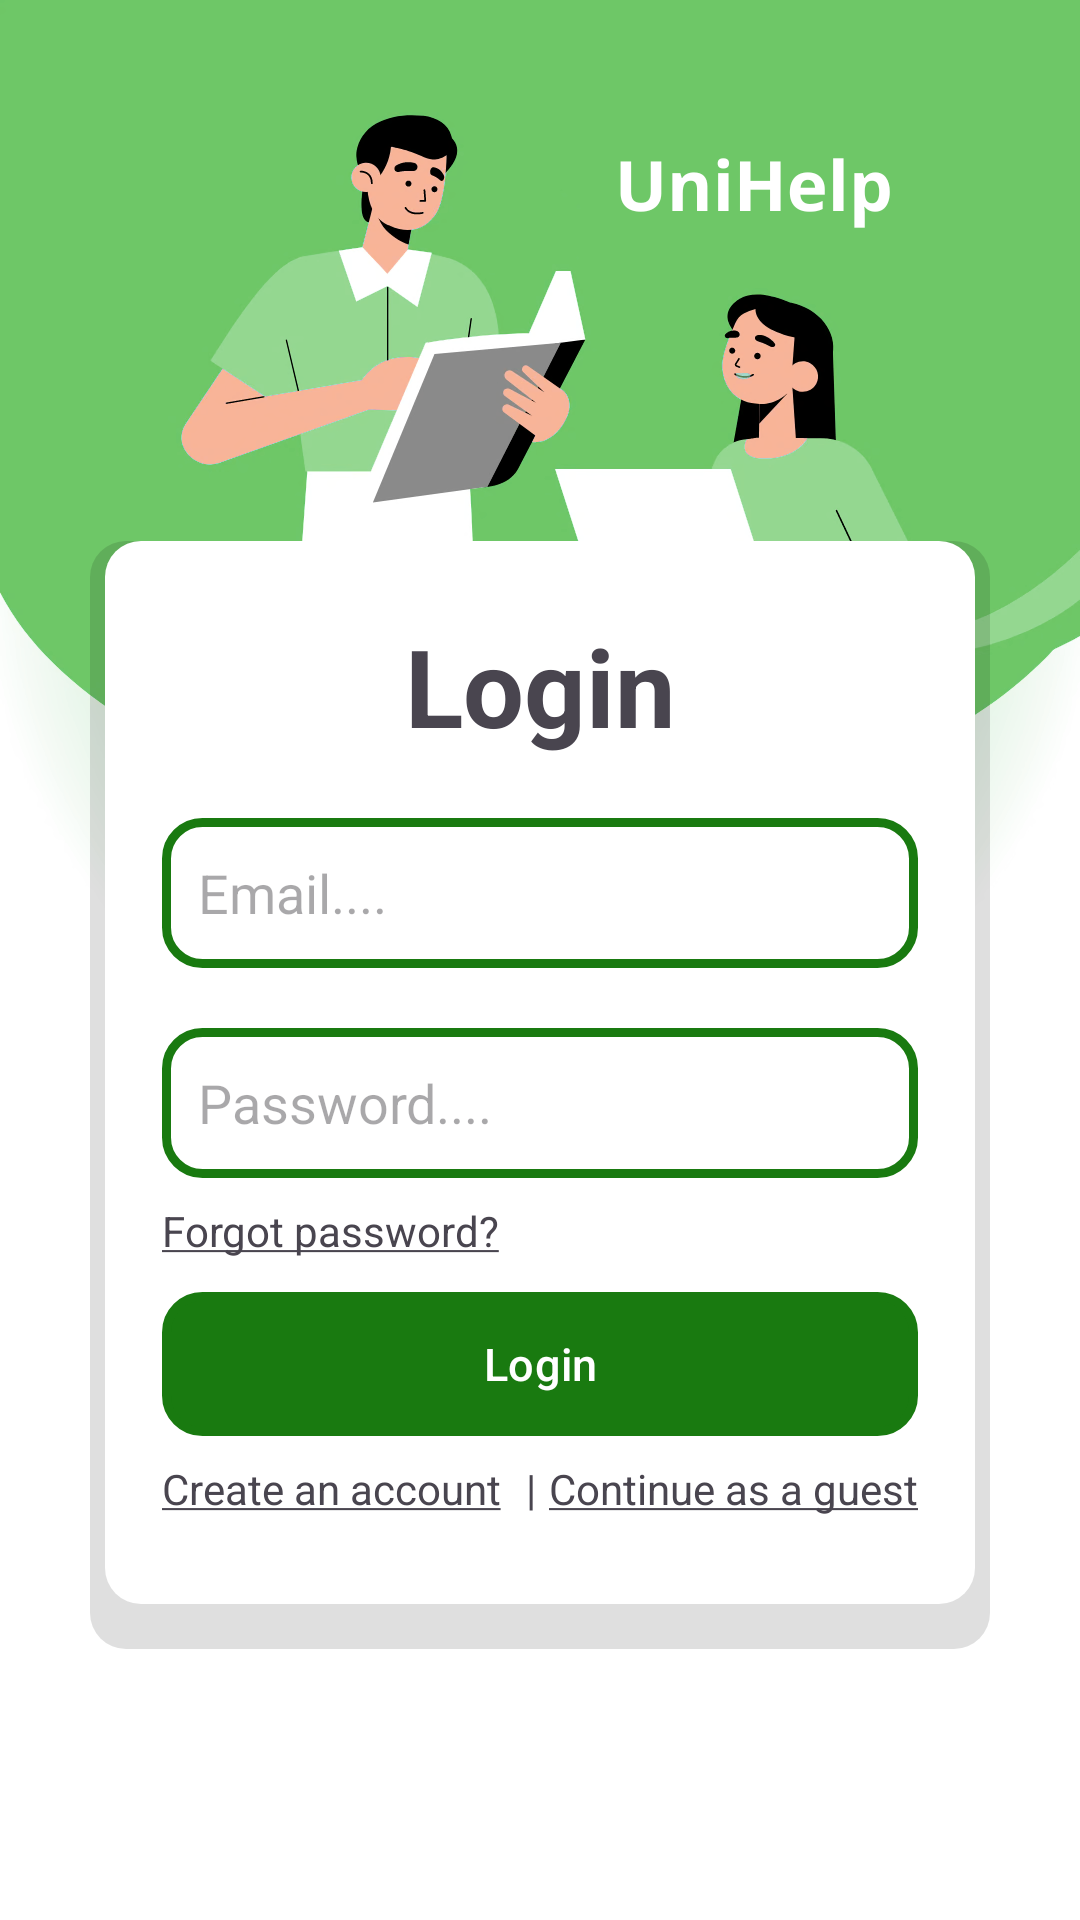

This screen was rendered from an Android layout file. Write that file and the resources it references.
<!-- AndroidManifest.xml: application theme Theme.UniHelp -->
<!-- res/layout/activity_login.xml -->
<?xml version="1.0" encoding="utf-8"?>
<androidx.constraintlayout.widget.ConstraintLayout xmlns:android="http://schemas.android.com/apk/res/android"
    xmlns:app="http://schemas.android.com/apk/res-auto"
    xmlns:tools="http://schemas.android.com/tools"
    android:id="@+id/main"
    android:layout_width="match_parent"
    android:layout_height="match_parent"
    android:background="@drawable/login_image"
    tools:context=".LoginActivity">


    <LinearLayout
        android:layout_width="300dp"
        android:layout_height="wrap_content"
        android:layout_gravity="center_horizontal"
        android:layout_marginTop="90dp"
        android:background="@drawable/login"
        android:orientation="vertical"
        android:padding="24dp"
        app:layout_constraintBottom_toBottomOf="parent"
        app:layout_constraintLeft_toLeftOf="parent"
        app:layout_constraintRight_toRightOf="parent"
        app:layout_constraintTop_toTopOf="parent">

        <TextView
            android:id="@+id/loginText"
            android:layout_width="match_parent"
            android:layout_height="wrap_content"
            android:text="@string/login"
            android:textAlignment="center"
            android:textSize="36sp"
            android:textStyle="bold" />

        <EditText
            android:id="@+id/email"
            android:layout_width="match_parent"
            android:layout_height="50dp"
            android:layout_marginTop="20dp"
            android:background="@drawable/button"
            android:hint="@string/email"
            android:textColor="@color/black"
            android:inputType="textEmailAddress"/>

        <EditText
            android:id="@+id/password"
            android:layout_width="match_parent"
            android:layout_height="50dp"
            android:layout_marginTop="20dp"
            android:background="@drawable/button"
            android:hint="@string/password"
            android:inputType="textPassword"
            android:textColor="@color/black"
            android:textColorHighlight="@color/cardview_dark_background" />

        <TextView
            android:id="@+id/forgot_password"
            android:layout_width="match_parent"
            android:layout_height="match_parent"
            android:layout_marginTop="8dp"
            android:layout_marginBottom="6dp"
            android:text="@string/forgot" />

        <com.google.android.material.button.MaterialButton
            android:id="@+id/button_start"
            android:layout_width="match_parent"
            android:layout_height="wrap_content"
            android:layout_marginTop="5dp"
            android:layout_marginBottom="8dp"
            android:background="@drawable/button"
            android:text="@string/login"
            android:textColor="@color/white"
            android:textSize="15sp"
            app:backgroundTint="@color/green" />

        <LinearLayout
            android:layout_width="match_parent"
            android:layout_height="wrap_content"
            android:layout_marginBottom="20dp"
            android:orientation="horizontal"
            android:weightSum="3">

            <TextView

                android:id="@+id/create_account"
                android:layout_width="wrap_content"
                android:layout_height="match_parent"
                android:layout_weight="1"
                android:text="@string/create_account_underline" />
            <TextView
                android:layout_width="wrap_content"
                android:layout_height="match_parent"
                android:layout_weight="1"
                android:text="|"
                android:textAlignment="textEnd"/>

            <TextView
                android:textAlignment="textEnd"
                android:id="@+id/continue_as"
                android:layout_width="wrap_content"
                android:layout_height="match_parent"
                android:layout_weight="1"
                android:text="@string/continue_as" />
        </LinearLayout>

    </LinearLayout>

</androidx.constraintlayout.widget.ConstraintLayout>
<!-- resources referenced by this layout -->
<resources>
  <color name="black">#FF000000</color>
  <color name="green">#197a10</color>
  <color name="white">#FFFFFFFF</color>
  <!-- drawable button (drawable) -->
  <?xml version="1.0" encoding="utf-8"?>
  
  <selector xmlns:android="http://schemas.android.com/apk/res/android">
      <item>
          <shape android:shape="rectangle">
  
              <corners android:radius="12dp" />
              <stroke android:width="3dp" android:color="@color/green" />
              <padding android:bottom="12dp" android:left="12dp" android:right="12dp" android:top="12dp" />
          </shape>
      </item>
  </selector>
  <!-- drawable login (drawable) -->
  <?xml version="1.0" encoding="utf-8"?>
  
  <layer-list xmlns:android="http://schemas.android.com/apk/res/android">
      <item>
          <shape android:shape="rectangle">
              <solid android:color="#20000000" />
              <corners android:radius="12dp" />
          </shape>
      </item>
  
      <item
          android:bottom="15dp"
          android:left="5dp"
          android:right="5dp">
          <shape android:shape="rectangle">
              <solid android:color="#fff" />
              <padding
                  android:bottom="15dp"
                  android:left="35dp"
                  android:right="35dp"
                  android:top="15dp" />
              <corners android:radius="12dp" />
          </shape>
      </item>
  </layer-list>
  <!-- drawable login_image: png bitmap (drawable, 192696 bytes) -->
  <string name="continue_as"><u>Continue as a guest</u></string>
  <string name="create_account_underline"><u>Create an account</u></string>
  <string name="email">Email....</string>
  <string name="forgot"><u>Forgot password?</u></string>
  <string name="login">Login</string>
  <string name="password">Password....</string>
  <style name="Theme.UniHelp" parent="Base.Theme.UniHelp" />
  <style name="Base.Theme.UniHelp" parent="Theme.Material3.DayNight.NoActionBar">
          
          
      </style>
</resources>
